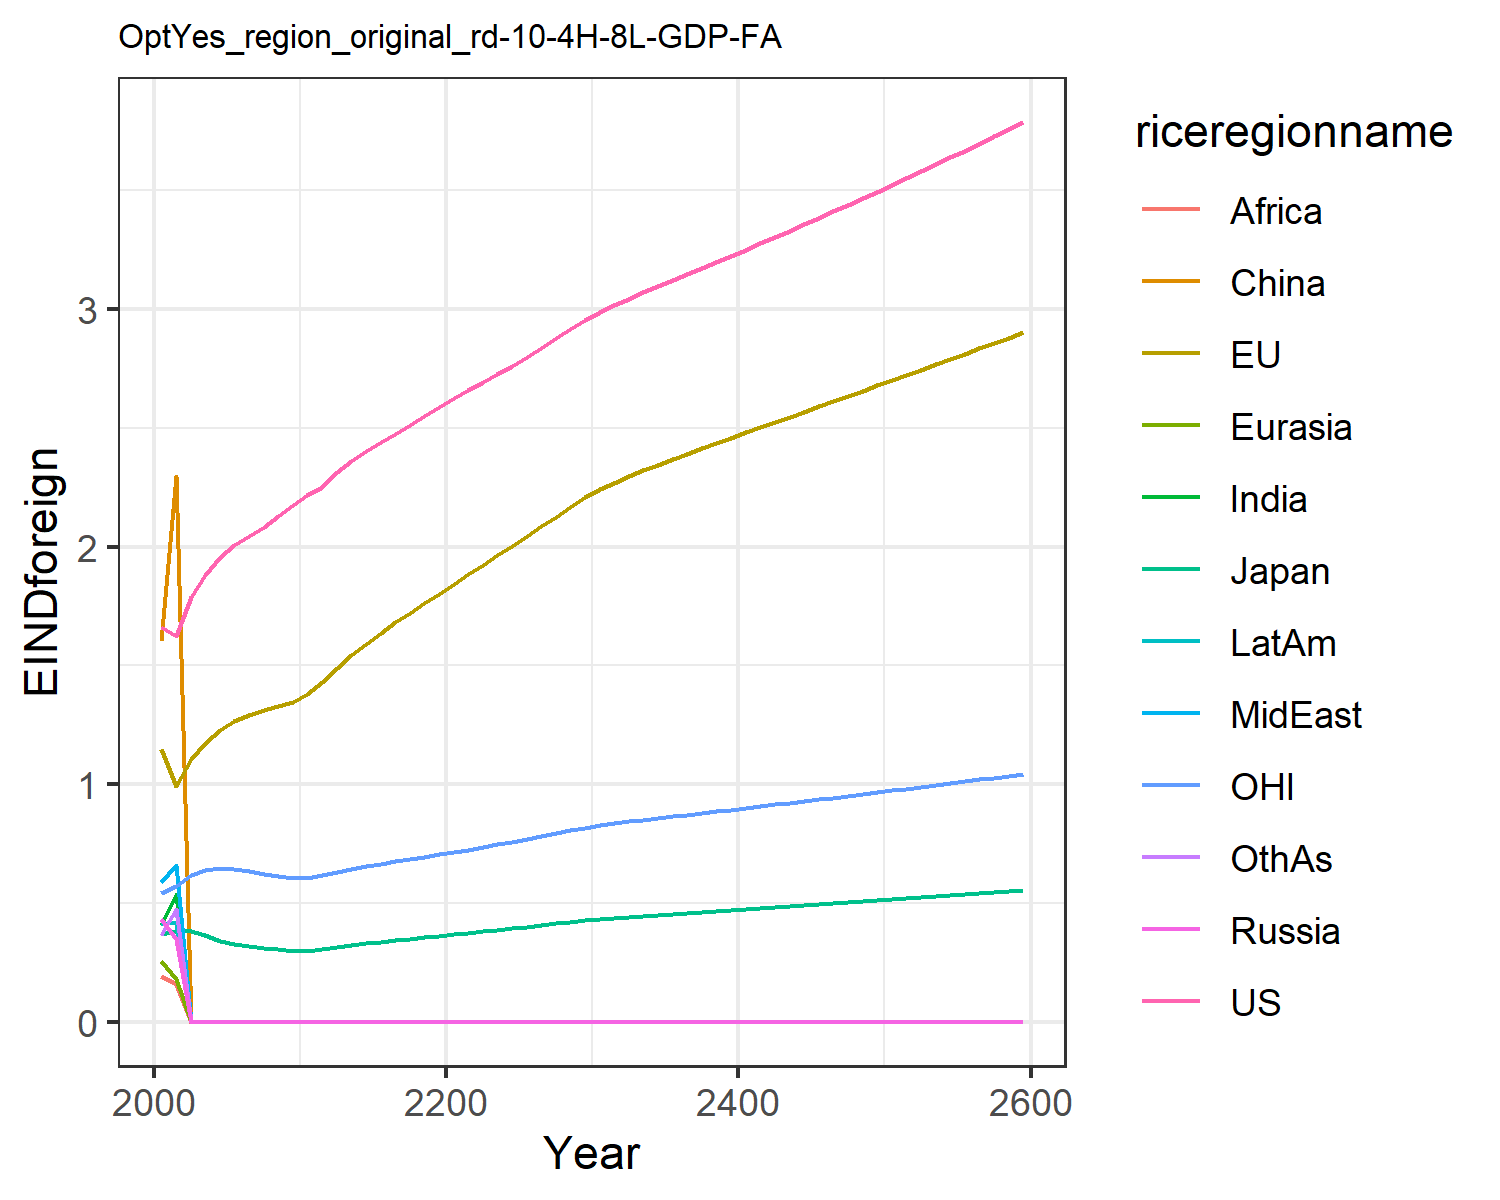

The file beside this chart, header and first rows:
1.6621334550980102, 1.1460506191660516, 0.3699659257424831, 0.43123618180564005, 0.2566662932747705, 1.6007411280266048, 0.4051515896926559, 0.5896749604345518, 0.19137708401697257, 0.4122723985071479, 0.541778261497279, 0.3639521027378334
1.624, 0.9941, 0.3821, 0.3488, 0.1802, 2.297, 0.5369, 0.6586, 0.1603, 0.4211, 0.5697, 0.474
1.787, 1.106, 0.3836, 0.0, 0.0, 0.0, 0.0, 0.0, 0.0, 0.0, 0.619, 0.0
1.881, 1.174, 0.3667, 0.0, 0.0, 0.0, 0.0, 0.0, 0.0, 0.0, 0.6403, 0.0
1.957, 1.229, 0.3395, 0.0, 0.0, 0.0, 0.0, 0.0, 0.0, 0.0, 0.6486, 0.0
2.007, 1.267, 0.3256, 0.0, 0.0, 0.0, 0.0, 0.0, 0.0, 0.0, 0.6443, 0.0
2.044, 1.292, 0.3189, 0.0, 0.0, 0.0, 0.0, 0.0, 0.0, 0.0, 0.6334, 0.0
2.084, 1.313, 0.3121, 0.0, 0.0, 0.0, 0.0, 0.0, 0.0, 0.0, 0.6228, 0.0
2.127, 1.331, 0.3053, 0.0, 0.0, 0.0, 0.0, 0.0, 0.0, 0.0, 0.6131, 0.0
2.174, 1.346, 0.2986, 0.0, 0.0, 0.0, 0.0, 0.0, 0.0, 0.0, 0.6042, 0.0
2.217, 1.379, 0.2989, 0.0, 0.0, 0.0, 0.0, 0.0, 0.0, 0.0, 0.6054, 0.0
2.251, 1.429, 0.3055, 0.0, 0.0, 0.0, 0.0, 0.0, 0.0, 0.0, 0.6159, 0.0
2.312, 1.491, 0.3156, 0.0, 0.0, 0.0, 0.0, 0.0, 0.0, 0.0, 0.6312, 0.0
2.36, 1.544, 0.3238, 0.0, 0.0, 0.0, 0.0, 0.0, 0.0, 0.0, 0.6436, 0.0
2.401, 1.592, 0.3309, 0.0, 0.0, 0.0, 0.0, 0.0, 0.0, 0.0, 0.6546, 0.0
2.439, 1.637, 0.3375, 0.0, 0.0, 0.0, 0.0, 0.0, 0.0, 0.0, 0.6648, 0.0
2.476, 1.681, 0.3438, 0.0, 0.0, 0.0, 0.0, 0.0, 0.0, 0.0, 0.6747, 0.0
2.512, 1.722, 0.3499, 0.0, 0.0, 0.0, 0.0, 0.0, 0.0, 0.0, 0.6845, 0.0
2.549, 1.763, 0.3559, 0.0, 0.0, 0.0, 0.0, 0.0, 0.0, 0.0, 0.6943, 0.0
2.587, 1.802, 0.3619, 0.0, 0.0, 0.0, 0.0, 0.0, 0.0, 0.0, 0.7042, 0.0
2.624, 1.842, 0.368, 0.0, 0.0, 0.0, 0.0, 0.0, 0.0, 0.0, 0.7143, 0.0
2.658, 1.883, 0.3743, 0.0, 0.0, 0.0, 0.0, 0.0, 0.0, 0.0, 0.7248, 0.0
2.692, 1.923, 0.3807, 0.0, 0.0, 0.0, 0.0, 0.0, 0.0, 0.0, 0.7355, 0.0
2.727, 1.963, 0.3871, 0.0, 0.0, 0.0, 0.0, 0.0, 0.0, 0.0, 0.7464, 0.0
2.762, 2.003, 0.3935, 0.0, 0.0, 0.0, 0.0, 0.0, 0.0, 0.0, 0.7574, 0.0
2.798, 2.043, 0.4, 0.0, 0.0, 0.0, 0.0, 0.0, 0.0, 0.0, 0.7685, 0.0
2.837, 2.085, 0.407, 0.0, 0.0, 0.0, 0.0, 0.0, 0.0, 0.0, 0.7807, 0.0
2.877, 2.127, 0.414, 0.0, 0.0, 0.0, 0.0, 0.0, 0.0, 0.0, 0.7931, 0.0
2.916, 2.167, 0.421, 0.0, 0.0, 0.0, 0.0, 0.0, 0.0, 0.0, 0.8053, 0.0
2.956, 2.207, 0.4279, 0.0, 0.0, 0.0, 0.0, 0.0, 0.0, 0.0, 0.8174, 0.0
2.99, 2.242, 0.4338, 0.0, 0.0, 0.0, 0.0, 0.0, 0.0, 0.0, 0.8277, 0.0
3.018, 2.27, 0.4385, 0.0, 0.0, 0.0, 0.0, 0.0, 0.0, 0.0, 0.8358, 0.0
3.044, 2.296, 0.4429, 0.0, 0.0, 0.0, 0.0, 0.0, 0.0, 0.0, 0.8434, 0.0
3.07, 2.321, 0.4471, 0.0, 0.0, 0.0, 0.0, 0.0, 0.0, 0.0, 0.8506, 0.0
3.095, 2.344, 0.4512, 0.0, 0.0, 0.0, 0.0, 0.0, 0.0, 0.0, 0.8577, 0.0
3.121, 2.368, 0.4552, 0.0, 0.0, 0.0, 0.0, 0.0, 0.0, 0.0, 0.8648, 0.0
3.146, 2.391, 0.4593, 0.0, 0.0, 0.0, 0.0, 0.0, 0.0, 0.0, 0.8718, 0.0
3.172, 2.413, 0.4633, 0.0, 0.0, 0.0, 0.0, 0.0, 0.0, 0.0, 0.8789, 0.0
3.198, 2.436, 0.4673, 0.0, 0.0, 0.0, 0.0, 0.0, 0.0, 0.0, 0.8859, 0.0
3.224, 2.458, 0.4714, 0.0, 0.0, 0.0, 0.0, 0.0, 0.0, 0.0, 0.893, 0.0
3.25, 2.481, 0.4754, 0.0, 0.0, 0.0, 0.0, 0.0, 0.0, 0.0, 0.9001, 0.0
3.276, 2.503, 0.4795, 0.0, 0.0, 0.0, 0.0, 0.0, 0.0, 0.0, 0.9073, 0.0
3.303, 2.525, 0.4835, 0.0, 0.0, 0.0, 0.0, 0.0, 0.0, 0.0, 0.9145, 0.0
3.33, 2.547, 0.4876, 0.0, 0.0, 0.0, 0.0, 0.0, 0.0, 0.0, 0.9218, 0.0
3.357, 2.569, 0.4917, 0.0, 0.0, 0.0, 0.0, 0.0, 0.0, 0.0, 0.929, 0.0
3.384, 2.591, 0.4958, 0.0, 0.0, 0.0, 0.0, 0.0, 0.0, 0.0, 0.9364, 0.0
3.411, 2.613, 0.5, 0.0, 0.0, 0.0, 0.0, 0.0, 0.0, 0.0, 0.9437, 0.0
3.439, 2.635, 0.5041, 0.0, 0.0, 0.0, 0.0, 0.0, 0.0, 0.0, 0.9511, 0.0
3.467, 2.657, 0.5083, 0.0, 0.0, 0.0, 0.0, 0.0, 0.0, 0.0, 0.9586, 0.0
3.495, 2.679, 0.5125, 0.0, 0.0, 0.0, 0.0, 0.0, 0.0, 0.0, 0.9661, 0.0
3.523, 2.701, 0.5167, 0.0, 0.0, 0.0, 0.0, 0.0, 0.0, 0.0, 0.9736, 0.0
3.551, 2.723, 0.521, 0.0, 0.0, 0.0, 0.0, 0.0, 0.0, 0.0, 0.9812, 0.0
3.58, 2.745, 0.5253, 0.0, 0.0, 0.0, 0.0, 0.0, 0.0, 0.0, 0.9889, 0.0
3.609, 2.768, 0.5296, 0.0, 0.0, 0.0, 0.0, 0.0, 0.0, 0.0, 0.9966, 0.0
3.638, 2.79, 0.5339, 0.0, 0.0, 0.0, 0.0, 0.0, 0.0, 0.0, 1.004, 0.0
3.667, 2.812, 0.5382, 0.0, 0.0, 0.0, 0.0, 0.0, 0.0, 0.0, 1.012, 0.0
3.697, 2.835, 0.5426, 0.0, 0.0, 0.0, 0.0, 0.0, 0.0, 0.0, 1.02, 0.0
3.727, 2.858, 0.547, 0.0, 0.0, 0.0, 0.0, 0.0, 0.0, 0.0, 1.028, 0.0
3.757, 2.88, 0.5515, 0.0, 0.0, 0.0, 0.0, 0.0, 0.0, 0.0, 1.036, 0.0
3.787, 2.903, 0.5559, 0.0, 0.0, 0.0, 0.0, 0.0, 0.0, 0.0, 1.044, 0.0
